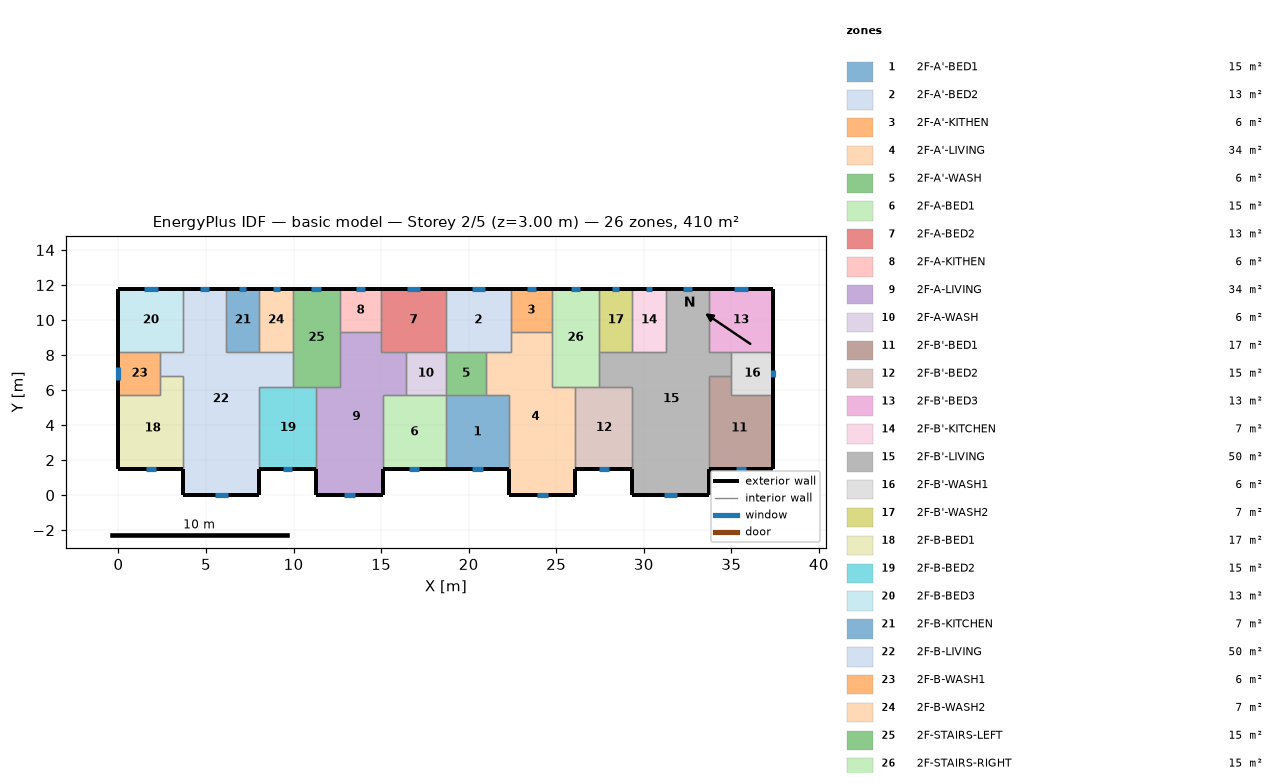
=== STOREY PLAN SPEC (per zone: floor XY polygon, exterior-wall plan segments, windows/doors) ===
zone 1: 2F-A'-BED1  (15.1 m²)
  floor: (18.70, 5.70) (22.30, 5.70) (22.30, 1.50) (18.70, 1.50)
  exterior wall: (18.70, 1.50) – (22.30, 1.50)  [3.6 m]
    window: (20.21, 1.50) – (20.79, 1.50)  [0.9 m²]
  interior walls: 4
zone 2: 2F-A'-BED2  (13.3 m²)
  floor: (18.70, 11.80) (22.40, 11.80) (22.40, 8.20) (18.70, 8.20)
  exterior wall: (22.40, 11.80) – (18.70, 11.80)  [3.7 m]
    window: (20.93, 11.80) – (20.17, 11.80)  [1.2 m²]
  interior walls: 5
zone 3: 2F-A'-KITHEN  (5.9 m²)
  floor: (24.75, 11.80) (24.75, 9.31) (22.40, 9.31) (22.40, 11.80)
  exterior wall: (24.75, 11.80) – (22.40, 11.80)  [2.3 m]
    window: (23.82, 11.80) – (23.33, 11.80)  [0.7 m²]
  interior walls: 3
zone 4: 2F-A'-LIVING  (34.3 m²)
  floor: (22.40, 9.31) (24.75, 9.31) (24.75, 6.20) (26.10, 6.20) (26.10, 0.00) (22.30, 0.00) (22.30, 5.70) (21.00, 5.70) (21.00, 8.20) (22.40, 8.20)
  exterior wall: (22.30, 1.50) – (22.30, 0.00)  [1.5 m]
  exterior wall: (26.10, 0.00) – (26.10, 1.50)  [1.5 m]
  exterior wall: (22.30, 0.00) – (26.10, 0.00)  [3.8 m]
    window: (23.89, 0.00) – (24.51, 0.00)  [0.9 m²]
  interior walls: 9
zone 5: 2F-A'-WASH  (5.7 m²)
  floor: (21.00, 8.20) (21.00, 5.70) (18.70, 5.70) (18.70, 8.20)
  interior walls: 4
zone 6: 2F-A-BED1  (15.1 m²)
  floor: (15.10, 5.70) (18.70, 5.70) (18.70, 1.50) (15.10, 1.50)
  exterior wall: (15.10, 1.50) – (18.70, 1.50)  [3.6 m]
    window: (16.61, 1.50) – (17.19, 1.50)  [0.9 m²]
  interior walls: 4
zone 7: 2F-A-BED2  (13.3 m²)
  floor: (18.70, 11.80) (18.70, 8.20) (15.00, 8.20) (15.00, 11.80)
  exterior wall: (18.70, 11.80) – (15.00, 11.80)  [3.7 m]
    window: (17.23, 11.80) – (16.47, 11.80)  [1.2 m²]
  interior walls: 5
zone 8: 2F-A-KITHEN  (5.9 m²)
  floor: (15.00, 11.80) (15.00, 9.31) (12.65, 9.31) (12.65, 11.80)
  exterior wall: (15.00, 11.80) – (12.65, 11.80)  [2.3 m]
    window: (14.07, 11.80) – (13.58, 11.80)  [0.7 m²]
  interior walls: 3
zone 9: 2F-A-LIVING  (34.3 m²)
  floor: (12.65, 9.31) (15.00, 9.31) (15.00, 8.20) (16.40, 8.20) (16.40, 5.70) (15.10, 5.70) (15.10, 0.00) (11.30, 0.00) (11.30, 6.20) (12.65, 6.20)
  exterior wall: (11.30, 1.50) – (11.30, 0.00)  [1.5 m]
  exterior wall: (15.10, 0.00) – (15.10, 1.50)  [1.5 m]
  exterior wall: (11.30, 0.00) – (15.10, 0.00)  [3.8 m]
    window: (12.89, 0.00) – (13.51, 0.00)  [0.9 m²]
  interior walls: 9
zone 10: 2F-A-WASH  (5.7 m²)
  floor: (18.70, 8.20) (18.70, 5.70) (16.40, 5.70) (16.40, 8.20)
  interior walls: 4
zone 11: 2F-B'-BED1  (17.0 m²)
  floor: (35.00, 6.80) (35.00, 5.70) (37.40, 5.70) (37.40, 1.50) (33.70, 1.50) (33.70, 6.80)
  exterior wall: (33.70, 1.50) – (37.40, 1.50)  [3.7 m]
    window: (35.25, 1.50) – (35.85, 1.50)  [0.9 m²]
  exterior wall: (37.40, 1.50) – (37.40, 5.70)  [4.2 m]
  interior walls: 4
zone 12: 2F-B'-BED2  (15.3 m²)
  floor: (26.10, 6.20) (29.35, 6.20) (29.35, 1.50) (26.10, 1.50)
  exterior wall: (26.10, 1.50) – (29.35, 1.50)  [3.3 m]
    window: (27.46, 1.50) – (27.99, 1.50)  [0.8 m²]
  interior walls: 4
zone 13: 2F-B'-BED3  (13.3 m²)
  floor: (37.40, 11.80) (37.40, 8.20) (33.70, 8.20) (33.70, 11.80)
  exterior wall: (37.40, 8.20) – (37.40, 11.80)  [3.6 m]
  exterior wall: (37.40, 11.80) – (33.70, 11.80)  [3.7 m]
    window: (35.93, 11.80) – (35.17, 11.80)  [1.2 m²]
  interior walls: 3
zone 14: 2F-B'-KITCHEN  (6.8 m²)
  floor: (29.35, 11.80) (31.25, 11.80) (31.25, 8.20) (29.35, 8.20)
  exterior wall: (31.25, 11.80) – (29.35, 11.80)  [1.9 m]
    window: (30.50, 11.80) – (30.10, 11.80)  [0.6 m²]
  interior walls: 3
zone 15: 2F-B'-LIVING  (50.1 m²)
  floor: (31.25, 11.80) (33.70, 11.80) (33.70, 8.20) (35.00, 8.20) (35.00, 6.80) (33.70, 6.80) (33.70, 0.00) (29.35, 0.00) (29.35, 6.20) (27.45, 6.20) (27.45, 8.20) (31.25, 8.20)
  exterior wall: (29.35, 1.50) – (29.35, 0.00)  [1.5 m]
  exterior wall: (33.70, 11.80) – (31.25, 11.80)  [2.5 m]
    window: (32.73, 11.80) – (32.22, 11.80)  [0.8 m²]
  exterior wall: (33.70, 0.00) – (33.70, 1.50)  [1.5 m]
  exterior wall: (29.35, 0.00) – (33.70, 0.00)  [4.4 m]
    window: (31.17, 0.00) – (31.88, 0.00)  [1.1 m²]
  interior walls: 11
zone 16: 2F-B'-WASH1  (6.0 m²)
  floor: (37.40, 8.20) (37.40, 5.70) (35.00, 5.70) (35.00, 8.20)
  exterior wall: (37.40, 5.70) – (37.40, 8.20)  [2.5 m]
    window: (37.40, 6.74) – (37.40, 7.16)  [0.6 m²]
  interior walls: 4
zone 17: 2F-B'-WASH2  (6.8 m²)
  floor: (27.45, 11.80) (29.35, 11.80) (29.35, 8.20) (27.45, 8.20)
  exterior wall: (29.35, 11.80) – (27.45, 11.80)  [1.9 m]
    window: (28.60, 11.80) – (28.20, 11.80)  [0.6 m²]
  interior walls: 3
zone 18: 2F-B-BED1  (17.0 m²)
  floor: (2.40, 6.80) (3.70, 6.80) (3.70, 1.50) (0.00, 1.50) (0.00, 5.70) (2.40, 5.70)
  exterior wall: (0.00, 1.50) – (3.70, 1.50)  [3.7 m]
    window: (1.55, 1.50) – (2.15, 1.50)  [0.9 m²]
  exterior wall: (0.00, 5.70) – (0.00, 1.50)  [4.2 m]
  interior walls: 4
zone 19: 2F-B-BED2  (15.3 m²)
  floor: (8.05, 6.20) (11.30, 6.20) (11.30, 1.50) (8.05, 1.50)
  exterior wall: (8.05, 1.50) – (11.30, 1.50)  [3.3 m]
    window: (9.41, 1.50) – (9.94, 1.50)  [0.8 m²]
  interior walls: 4
zone 20: 2F-B-BED3  (13.3 m²)
  floor: (0.00, 11.80) (3.70, 11.80) (3.70, 8.20) (0.00, 8.20)
  exterior wall: (3.70, 11.80) – (0.00, 11.80)  [3.7 m]
    window: (2.23, 11.80) – (1.47, 11.80)  [1.2 m²]
  exterior wall: (0.00, 11.80) – (0.00, 8.20)  [3.6 m]
  interior walls: 3
zone 21: 2F-B-KITCHEN  (6.8 m²)
  floor: (8.05, 11.80) (8.05, 8.20) (6.15, 8.20) (6.15, 11.80)
  exterior wall: (8.05, 11.80) – (6.15, 11.80)  [1.9 m]
    window: (7.30, 11.80) – (6.90, 11.80)  [0.6 m²]
  interior walls: 3
zone 22: 2F-B-LIVING  (50.1 m²)
  floor: (3.70, 11.80) (6.15, 11.80) (6.15, 8.20) (9.95, 8.20) (9.95, 6.20) (8.05, 6.20) (8.05, 0.00) (3.70, 0.00) (3.70, 6.80) (2.40, 6.80) (2.40, 8.20) (3.70, 8.20)
  exterior wall: (6.15, 11.80) – (3.70, 11.80)  [2.5 m]
    window: (5.18, 11.80) – (4.67, 11.80)  [0.8 m²]
  exterior wall: (8.05, 0.00) – (8.05, 1.50)  [1.5 m]
  exterior wall: (3.70, 0.00) – (8.05, 0.00)  [4.3 m]
    window: (5.52, 0.00) – (6.23, 0.00)  [1.1 m²]
  exterior wall: (3.70, 1.50) – (3.70, 0.00)  [1.5 m]
  interior walls: 11
zone 23: 2F-B-WASH1  (6.0 m²)
  floor: (2.40, 8.20) (2.40, 5.70) (0.00, 5.70) (0.00, 8.20)
  exterior wall: (0.00, 8.20) – (0.00, 5.70)  [2.5 m]
    window: (0.00, 7.33) – (0.00, 6.57)  [1.1 m²]
  interior walls: 4
zone 24: 2F-B-WASH2  (6.8 m²)
  floor: (9.95, 11.80) (9.95, 8.20) (8.05, 8.20) (8.05, 11.80)
  exterior wall: (9.95, 11.80) – (8.05, 11.80)  [1.9 m]
    window: (9.20, 11.80) – (8.80, 11.80)  [0.6 m²]
  interior walls: 3
zone 25: 2F-STAIRS-LEFT  (15.1 m²)
  floor: (9.95, 11.80) (12.65, 11.80) (12.65, 6.20) (9.95, 6.20)
  exterior wall: (12.65, 11.80) – (9.95, 11.80)  [2.7 m]
    window: (11.58, 11.80) – (11.02, 11.80)  [0.8 m²]
  interior walls: 6
zone 26: 2F-STAIRS-RIGHT  (15.1 m²)
  floor: (27.45, 11.80) (27.45, 6.20) (24.75, 6.20) (24.75, 11.80)
  exterior wall: (27.45, 11.80) – (24.75, 11.80)  [2.7 m]
    window: (26.38, 11.80) – (25.82, 11.80)  [0.8 m²]
  interior walls: 6

=== DERIVED (storey summary) ===
Building: basic model
Storey: 2 of 5  (floor level z = 3.00 m)
Storey gross floor area: 409.7 m²
Zones on this storey: 26
  - 2F-A'-BED1: floor 15.1 m²; exterior wall 3.6 m (10.8 m²); 1 window(s) 0.9 m²; WWR 8.1%
  - 2F-A'-BED2: floor 13.3 m²; exterior wall 3.7 m (11.1 m²); 1 window(s) 1.2 m²; WWR 10.4%
  - 2F-A'-KITHEN: floor 5.9 m²; exterior wall 2.3 m (7.0 m²); 1 window(s) 0.7 m²; WWR 10.4%
  - 2F-A'-LIVING: floor 34.3 m²; exterior wall 6.8 m (20.4 m²); 1 window(s) 0.9 m²; WWR 4.5%
  - 2F-A'-WASH: floor 5.7 m²
  - 2F-A-BED1: floor 15.1 m²; exterior wall 3.6 m (10.8 m²); 1 window(s) 0.9 m²; WWR 8.1%
  - 2F-A-BED2: floor 13.3 m²; exterior wall 3.7 m (11.1 m²); 1 window(s) 1.2 m²; WWR 10.4%
  - 2F-A-KITHEN: floor 5.9 m²; exterior wall 2.3 m (7.0 m²); 1 window(s) 0.7 m²; WWR 10.4%
  - 2F-A-LIVING: floor 34.3 m²; exterior wall 6.8 m (20.4 m²); 1 window(s) 0.9 m²; WWR 4.5%
  - 2F-A-WASH: floor 5.7 m²
  - 2F-B'-BED1: floor 17.0 m²; exterior wall 7.9 m (23.7 m²); 1 window(s) 0.9 m²; WWR 3.8%
  - 2F-B'-BED2: floor 15.3 m²; exterior wall 3.3 m (9.8 m²); 1 window(s) 0.8 m²; WWR 8.1%
  - 2F-B'-BED3: floor 13.3 m²; exterior wall 7.3 m (21.9 m²); 1 window(s) 1.2 m²; WWR 5.3%
  - 2F-B'-KITCHEN: floor 6.8 m²; exterior wall 1.9 m (5.7 m²); 1 window(s) 0.6 m²; WWR 10.4%
  - 2F-B'-LIVING: floor 50.1 m²; exterior wall 9.8 m (29.4 m²); 2 window(s) 1.8 m²; WWR 6.2%
  - 2F-B'-WASH1: floor 6.0 m²; exterior wall 2.5 m (7.5 m²); 1 window(s) 0.6 m²; WWR 8.6%
  - 2F-B'-WASH2: floor 6.8 m²; exterior wall 1.9 m (5.7 m²); 1 window(s) 0.6 m²; WWR 10.4%
  - 2F-B-BED1: floor 17.0 m²; exterior wall 7.9 m (23.7 m²); 1 window(s) 0.9 m²; WWR 3.8%
  - 2F-B-BED2: floor 15.3 m²; exterior wall 3.3 m (9.8 m²); 1 window(s) 0.8 m²; WWR 8.1%
  - 2F-B-BED3: floor 13.3 m²; exterior wall 7.3 m (21.9 m²); 1 window(s) 1.2 m²; WWR 5.3%
  - 2F-B-KITCHEN: floor 6.8 m²; exterior wall 1.9 m (5.7 m²); 1 window(s) 0.6 m²; WWR 10.4%
  - 2F-B-LIVING: floor 50.1 m²; exterior wall 9.8 m (29.4 m²); 2 window(s) 1.8 m²; WWR 6.2%
  - 2F-B-WASH1: floor 6.0 m²; exterior wall 2.5 m (7.5 m²); 1 window(s) 1.1 m²; WWR 15.2%
  - 2F-B-WASH2: floor 6.8 m²; exterior wall 1.9 m (5.7 m²); 1 window(s) 0.6 m²; WWR 10.4%
  - 2F-STAIRS-LEFT: floor 15.1 m²; exterior wall 2.7 m (8.1 m²); 1 window(s) 0.8 m²; WWR 10.4%
  - 2F-STAIRS-RIGHT: floor 15.1 m²; exterior wall 2.7 m (8.1 m²); 1 window(s) 0.8 m²; WWR 10.4%
Zone adjacency (shared interzone walls):
  - 2F-A'-BED1 ↔ 2F-A'-LIVING
  - 2F-A'-BED1 ↔ 2F-A'-WASH
  - 2F-A'-BED1 ↔ 2F-A-BED1
  - 2F-A'-BED2 ↔ 2F-A'-KITHEN
  - 2F-A'-BED2 ↔ 2F-A'-LIVING
  - 2F-A'-BED2 ↔ 2F-A'-WASH
  - 2F-A'-BED2 ↔ 2F-A-BED2
  - 2F-A'-KITHEN ↔ 2F-A'-LIVING
  - 2F-A'-KITHEN ↔ 2F-STAIRS-RIGHT
  - 2F-A'-LIVING ↔ 2F-A'-WASH
  - 2F-A'-LIVING ↔ 2F-B'-BED2
  - 2F-A'-LIVING ↔ 2F-STAIRS-RIGHT
  - 2F-A'-WASH ↔ 2F-A-WASH
  - 2F-A-BED1 ↔ 2F-A-LIVING
  - 2F-A-BED1 ↔ 2F-A-WASH
  - 2F-A-BED2 ↔ 2F-A-KITHEN
  - 2F-A-BED2 ↔ 2F-A-LIVING
  - 2F-A-BED2 ↔ 2F-A-WASH
  - 2F-A-KITHEN ↔ 2F-A-LIVING
  - 2F-A-KITHEN ↔ 2F-STAIRS-LEFT
  - 2F-A-LIVING ↔ 2F-A-WASH
  - 2F-A-LIVING ↔ 2F-B-BED2
  - 2F-A-LIVING ↔ 2F-STAIRS-LEFT
  - 2F-B'-BED1 ↔ 2F-B'-LIVING
  - 2F-B'-BED1 ↔ 2F-B'-WASH1
  - 2F-B'-BED2 ↔ 2F-B'-LIVING
  - 2F-B'-BED2 ↔ 2F-STAIRS-RIGHT
  - 2F-B'-BED3 ↔ 2F-B'-LIVING
  - 2F-B'-BED3 ↔ 2F-B'-WASH1
  - 2F-B'-KITCHEN ↔ 2F-B'-LIVING
  - 2F-B'-KITCHEN ↔ 2F-B'-WASH2
  - 2F-B'-LIVING ↔ 2F-B'-WASH1
  - 2F-B'-LIVING ↔ 2F-B'-WASH2
  - 2F-B'-LIVING ↔ 2F-STAIRS-RIGHT
  - 2F-B'-WASH2 ↔ 2F-STAIRS-RIGHT
  - 2F-B-BED1 ↔ 2F-B-LIVING
  - 2F-B-BED1 ↔ 2F-B-WASH1
  - 2F-B-BED2 ↔ 2F-B-LIVING
  - 2F-B-BED2 ↔ 2F-STAIRS-LEFT
  - 2F-B-BED3 ↔ 2F-B-LIVING
  - 2F-B-BED3 ↔ 2F-B-WASH1
  - 2F-B-KITCHEN ↔ 2F-B-LIVING
  - 2F-B-KITCHEN ↔ 2F-B-WASH2
  - 2F-B-LIVING ↔ 2F-B-WASH1
  - 2F-B-LIVING ↔ 2F-B-WASH2
  - 2F-B-LIVING ↔ 2F-STAIRS-LEFT
  - 2F-B-WASH2 ↔ 2F-STAIRS-LEFT